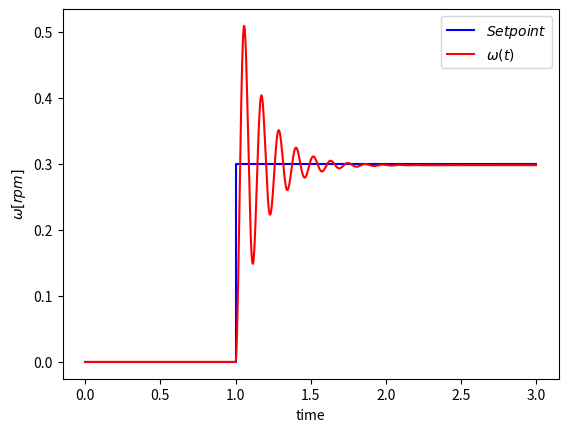

Generate this figure with matplotlib:
import numpy as np
from scipy.integrate import odeint
import matplotlib.pyplot as plt


# parametros de motor


R = 1
L = 0.5
J = 0.01
B= 0.1
Km=0.01
Ka=0.01


# funcion que retorna dx/dt

def motorControlP(x,t,R,L,J,B,Km,Ka,Kp):
    w=x[0]
    i=x[1]
    # Step
    if t < 1:
        ref = 0
    else:
        ref =0.3

    # Control P
    e = ref - w
    u=Kp*e

    dwdt = (-B/J)*w + (Km/J)*i
    didt =(-R/L)*i - (Ka/L)*w + (1/L)*u
    dxdt= [dwdt,didt]

    return dxdt









# condiciones iniciales
x0=[0,0]

# times point
Tstar = 0
Tstop = 3
step = 0.001 

t = np.arange(Tstar,Tstop, step)

# ganacia de control P
Kp=1500

# solucion de ODE
x  = odeint(motorControlP,x0,t,args=(R,L,J,B,Km,Ka,Kp))



#plot resultados
plt.plot([0,1,1,3],[0,0,0.3,0.3],'b-',label=r'$Set point$')
plt.plot(t,x[:,0],'r', label=r'$\omega(t) $')

#plt.plot(t,x[:,1],'r', label=r'$i(t) $')

plt.ylabel('$\omega[rpm]$')
plt.xlabel('time')
plt.legend(loc='best')
plt.show()










